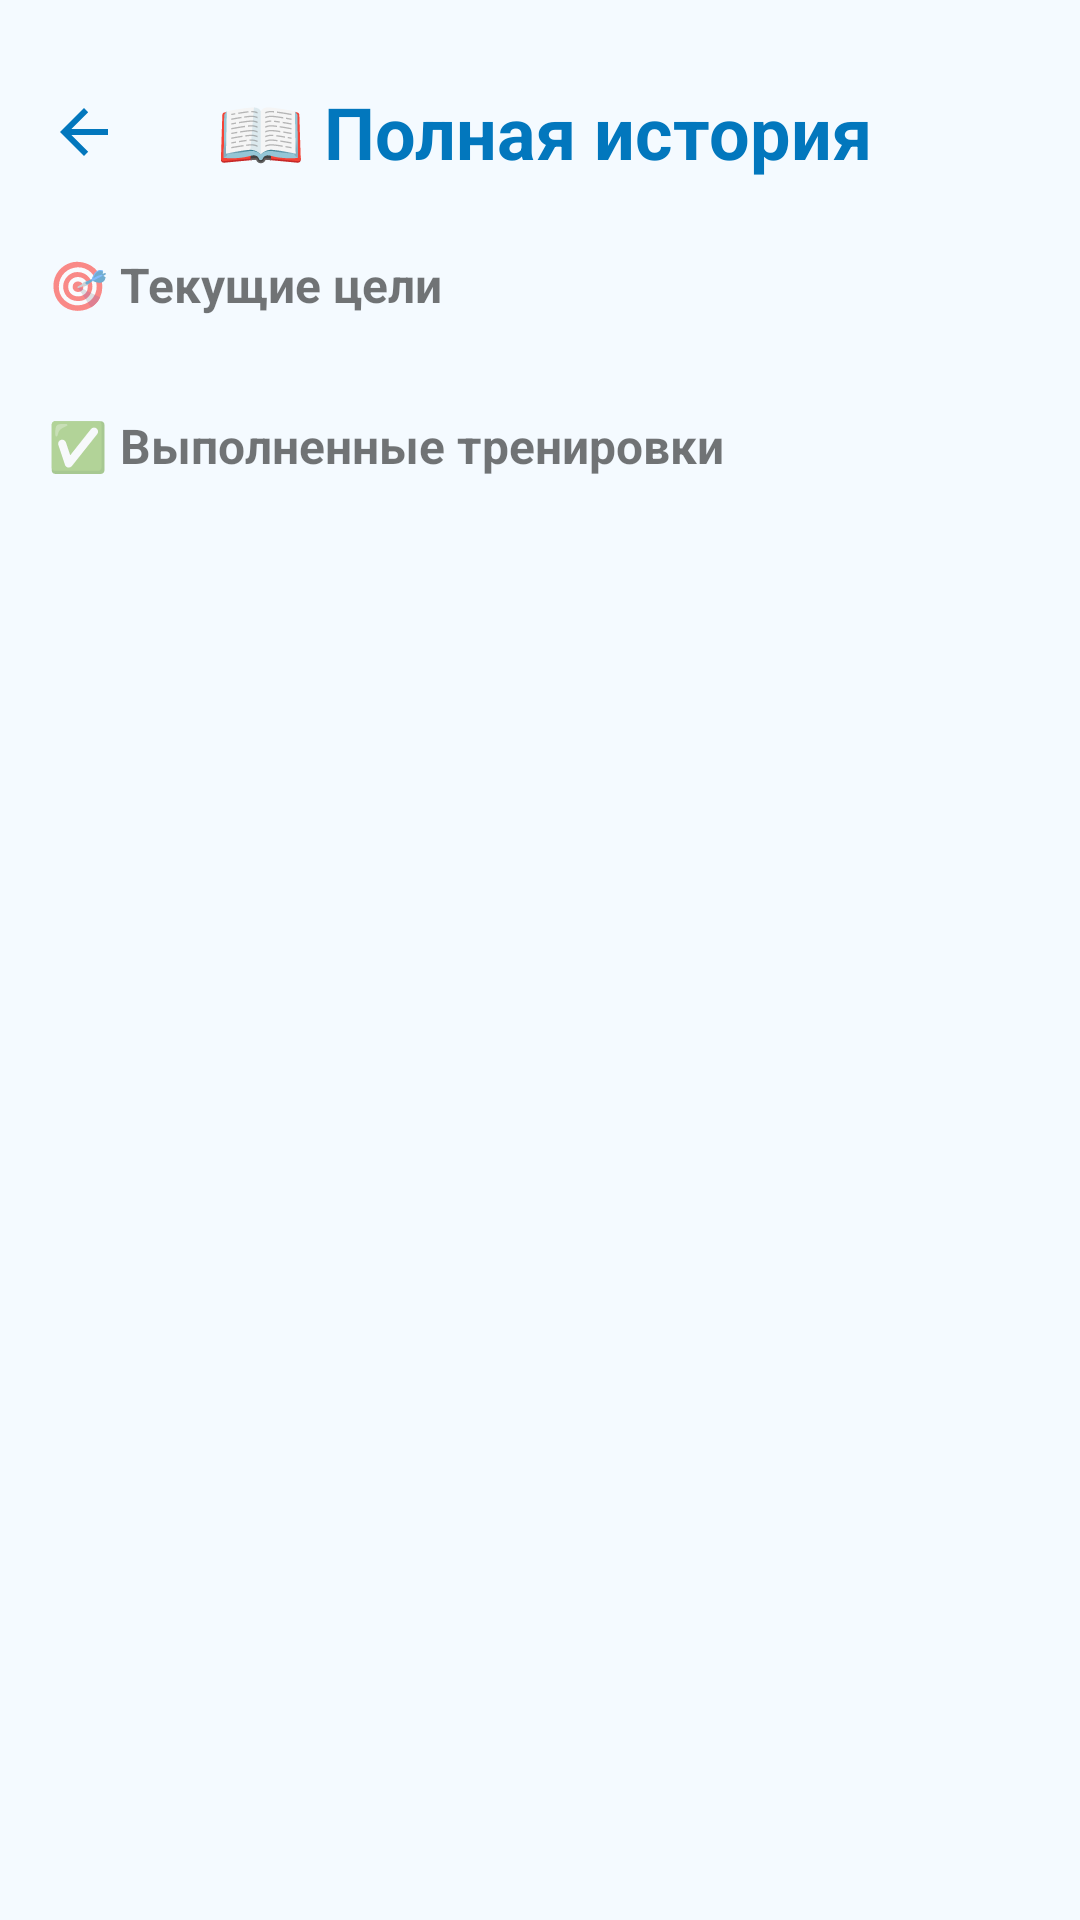

Write the Android layout XML for this screen, with the resource values it uses.
<!-- AndroidManifest.xml: application theme Theme.AquaTime -->
<!-- res/layout/fragment_history_full.xml -->
<?xml version="1.0" encoding="utf-8"?>
<androidx.core.widget.NestedScrollView xmlns:android="http://schemas.android.com/apk/res/android"
    xmlns:app="http://schemas.android.com/apk/res-auto"
    android:layout_width="match_parent"
    android:layout_height="match_parent"
    android:background="?android:attr/windowBackground"
    android:fillViewport="true">

    <LinearLayout
        android:layout_width="match_parent"
        android:layout_height="wrap_content"
        android:orientation="vertical"
        android:padding="16dp">

        <RelativeLayout
            android:layout_width="match_parent"
            android:layout_height="wrap_content"
            android:layout_marginTop="4dp"
            android:layout_marginBottom="16dp">

            <com.google.android.material.button.MaterialButton
                android:id="@+id/btn_back"
                style="@style/Widget.MaterialComponents.Button.TextButton.Icon"
                android:layout_width="48dp"
                android:layout_height="48dp"
                android:layout_alignParentStart="true"
                android:layout_centerVertical="true"
                android:padding="0dp"
                android:insetLeft="0dp"
                android:insetTop="0dp"
                android:insetRight="0dp"
                android:insetBottom="0dp"
                app:icon="?attr/homeAsUpIndicator"
                app:iconTint="@color/aqua_deep"
                app:iconSize="24dp" />

            <TextView
                android:layout_width="wrap_content"
                android:layout_height="wrap_content"
                android:layout_centerVertical="true"
                android:layout_toEndOf="@id/btn_back"
                android:layout_marginStart="8dp"
                android:text="@string/history_full_title"
                android:textSize="24sp"
                android:textStyle="bold"
                android:textColor="@color/aqua_deep" />
        </RelativeLayout>

        <TextView
            android:layout_width="wrap_content"
            android:layout_height="wrap_content"
            android:text="@string/current_goals_title"
            android:textSize="16sp"
            android:textStyle="bold"
            android:layout_marginBottom="8dp"/>

        <LinearLayout
            android:id="@+id/goals_container"
            android:layout_width="match_parent"
            android:layout_height="wrap_content"
            android:orientation="vertical"
            android:layout_marginBottom="24dp" />

        <TextView
            android:layout_width="wrap_content"
            android:layout_height="wrap_content"
            android:text="@string/completed_workouts_title"
            android:textSize="16sp"
            android:textStyle="bold"
            android:layout_marginBottom="8dp"/>

        <LinearLayout
            android:id="@+id/history_list"
            android:layout_width="match_parent"
            android:layout_height="wrap_content"
            android:orientation="vertical" />

        <View android:layout_width="match_parent" android:layout_height="80dp" />
    </LinearLayout>
</androidx.core.widget.NestedScrollView>
<!-- resources referenced by this layout -->
<resources>
  <color name="aqua_deep">#0277BD</color>
  <string name="completed_workouts_title">✅ Выполненные тренировки</string>
  <string name="current_goals_title">🎯 Текущие цели</string>
  <string name="history_full_title">📖 Полная история</string>
  <style name="Theme.AquaTime" parent="Theme.MaterialComponents.DayNight.NoActionBar">
          <item name="colorPrimary">@color/aqua_primary</item>
          <item name="colorPrimaryVariant">@color/aqua_secondary</item>
          <item name="colorOnPrimary">@android:color/white</item>
  
          <item name="android:windowBackground">@color/background_light</item>
          <item name="android:colorBackground">@color/background_light</item>
  
          <item name="android:textColorPrimary">@color/text_primary</item>
          <item name="android:textColorSecondary">@color/text_secondary</item>
      </style>
  <color name="aqua_primary">#0093E9</color>
  <color name="aqua_secondary">#80D0C7</color>
  <color name="background_light">#F4FAFF</color>
  <color name="text_primary">#0D0D0D</color>
  <color name="text_secondary">#5F5F5F</color>
</resources>
